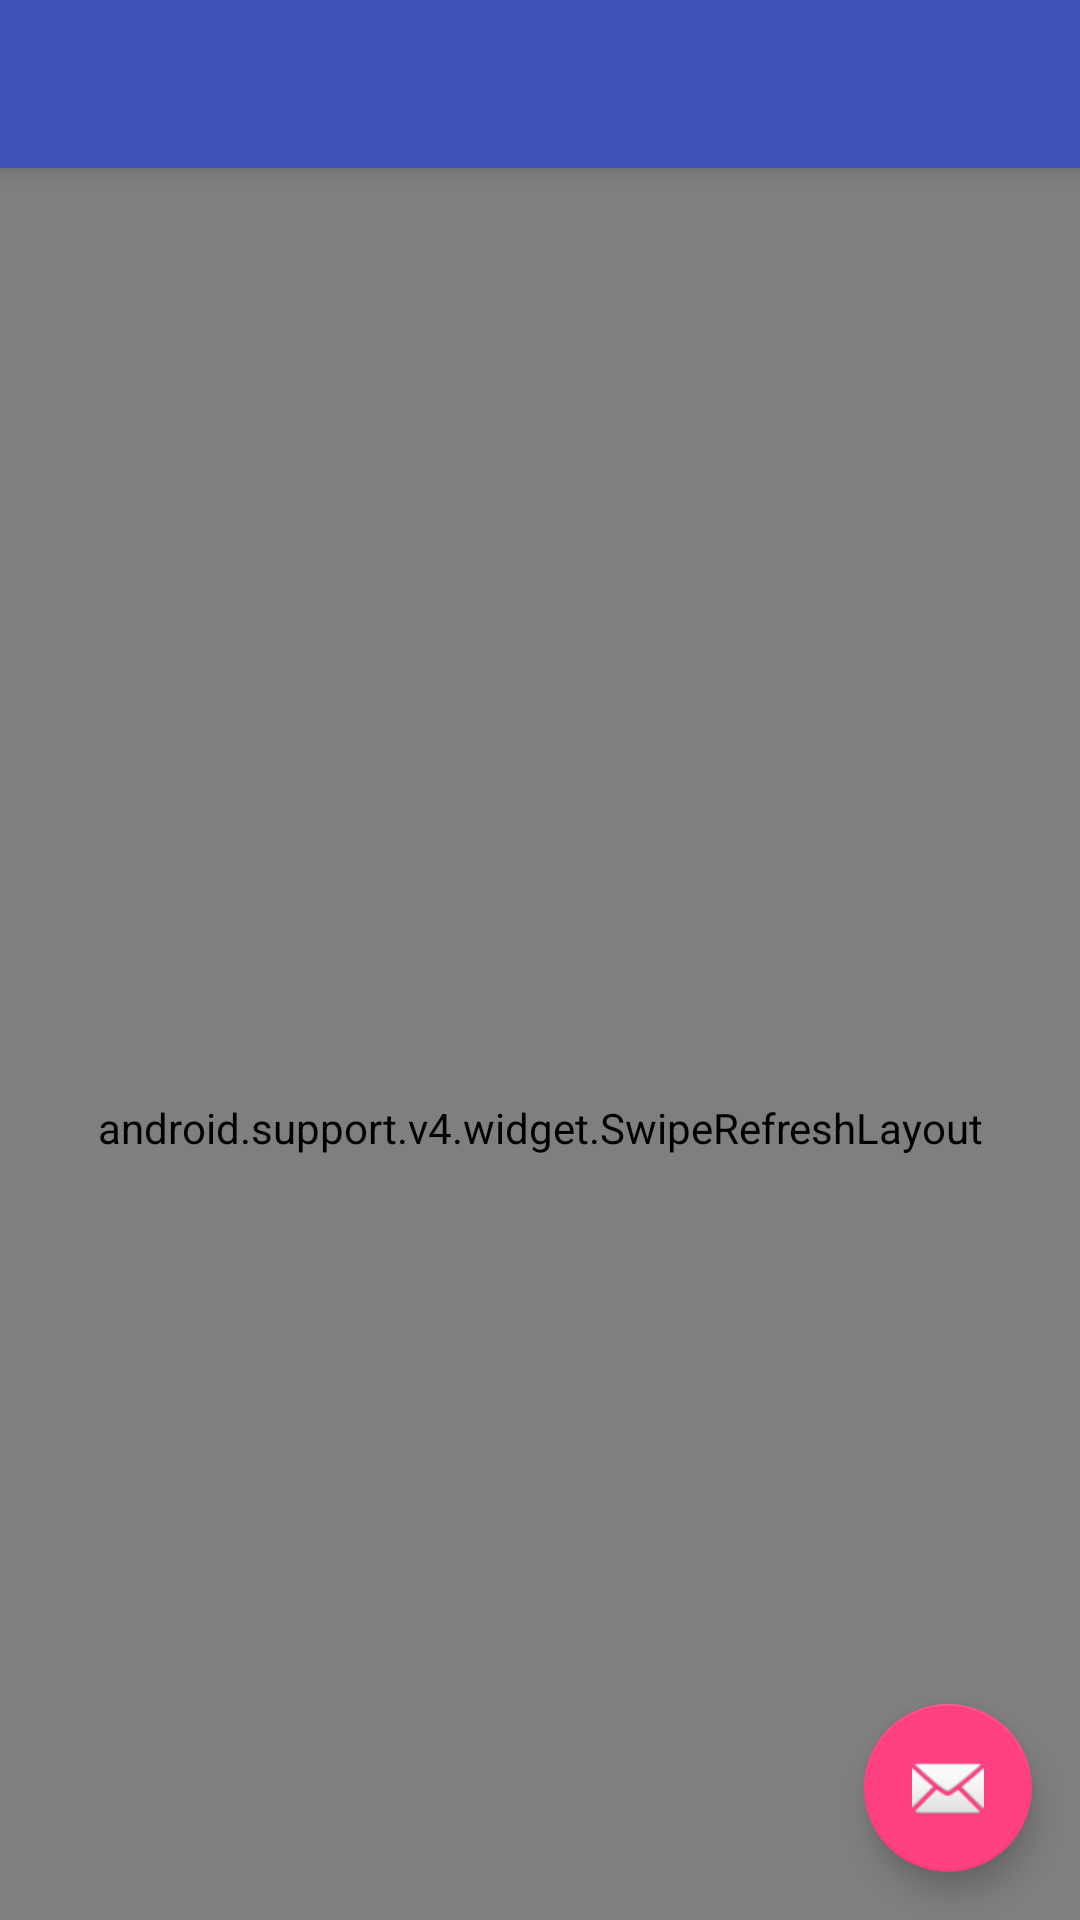

Layout XML and referenced resources for this Android screen:
<!-- AndroidManifest.xml: application theme AppTheme -->
<!-- res/layout/activity_list.xml -->
<?xml version="1.0" encoding="utf-8"?>
<android.support.design.widget.CoordinatorLayout
    xmlns:android="http://schemas.android.com/apk/res/android"
    xmlns:app="http://schemas.android.com/apk/res-auto"
    xmlns:tools="http://schemas.android.com/tools"
    android:layout_width="match_parent"
    android:layout_height="match_parent"
    tools:context=".ui.GameListActivity">

    <android.support.design.widget.AppBarLayout
        android:layout_width="match_parent"
        android:layout_height="wrap_content"
        android:theme="@style/AppTheme.AppBarOverlay">

        <android.support.v7.widget.Toolbar
            android:id="@+id/toolbar"
            android:layout_width="match_parent"
            android:layout_height="?attr/actionBarSize"
            android:background="?attr/colorPrimary"
            android:theme="@style/ThemeOverlay.AppCompat.Dark.ActionBar"
            app:popupTheme="@style/ThemeOverlay.AppCompat.Light"
            app:layout_scrollFlags="scroll|enterAlways"/>

    </android.support.design.widget.AppBarLayout>

    <android.support.v4.widget.SwipeRefreshLayout
        android:id="@+id/swipe_container"
        android:layout_width="match_parent"
        android:layout_height="match_parent"
        app:layout_behavior="@string/appbar_scrolling_view_behavior">

        <android.support.v7.widget.RecyclerView
            android:id="@+id/recycler"
            android:layout_width="match_parent"
            android:layout_height="match_parent"
            android:scrollbars="vertical" />

    </android.support.v4.widget.SwipeRefreshLayout>

    <android.support.design.widget.FloatingActionButton
        android:id="@+id/fab"
        android:layout_width="wrap_content"
        android:layout_height="wrap_content"
        android:layout_gravity="bottom|end"
        android:layout_margin="@dimen/fab_margin"
        android:src="@android:drawable/ic_dialog_email"/>

</android.support.design.widget.CoordinatorLayout>
<!-- resources referenced by this layout -->
<resources>
  <dimen name="fab_margin">16dp</dimen>
  <style name="AppTheme.AppBarOverlay" parent="ThemeOverlay.AppCompat.Dark.ActionBar" />
  <style name="AppTheme" parent="Theme.AppCompat.Light.DarkActionBar">
          
          <item name="colorPrimary">@color/colorPrimary</item>
          <item name="colorPrimaryDark">@color/colorPrimaryDark</item>
          <item name="colorAccent">@color/colorAccent</item>
      </style>
  <color name="colorPrimary">#3F51B5</color>
  <color name="colorPrimaryDark">#303F9F</color>
  <color name="colorAccent">#FF4081</color>
</resources>
